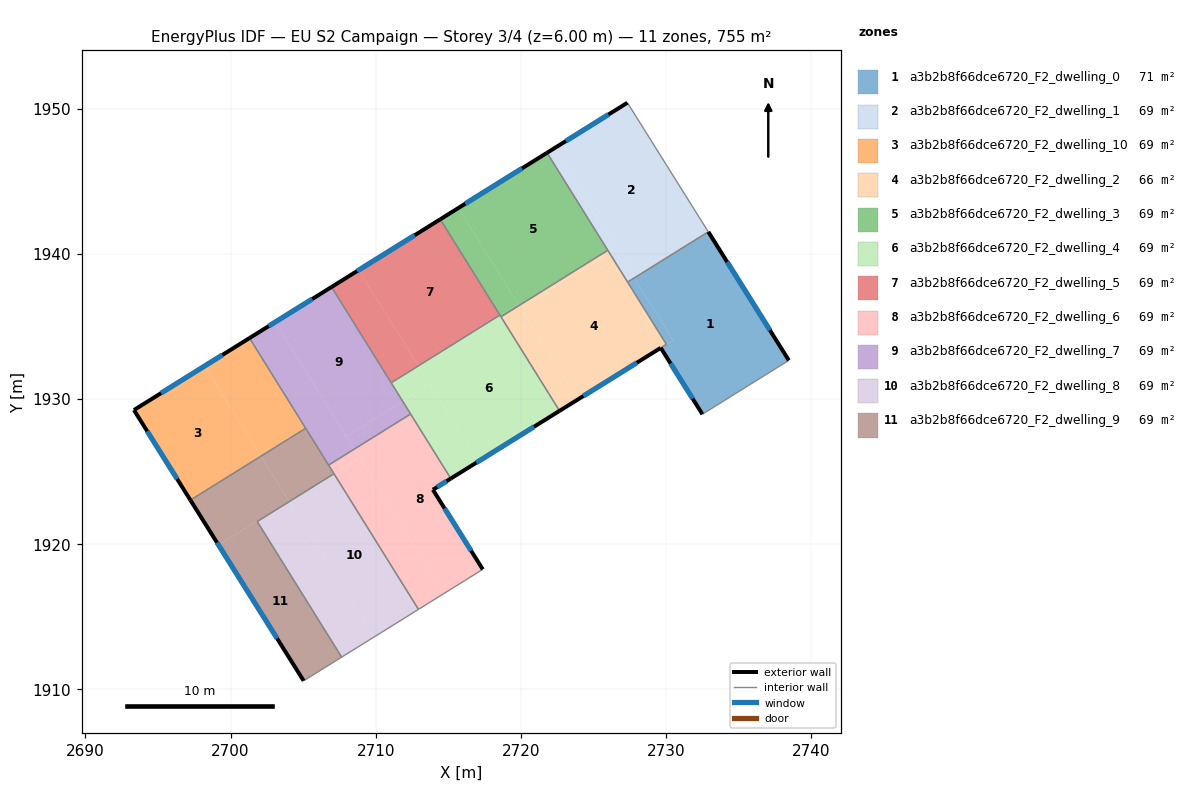
=== STOREY PLAN SPEC (per zone: floor XY polygon, exterior-wall plan segments, windows/doors) ===
zone 1: a3b2b8f66dce6720_F2_dwelling_0  (71.0 m²)
  floor: (2732.92, 1941.53) (2738.47, 1932.67) (2732.52, 1928.96) (2729.64, 1933.53) (2730.49, 1934.06) (2727.82, 1938.35)
  floor: (2727.82, 1938.35) (2730.49, 1934.06) (2729.87, 1933.67) (2730.03, 1933.77) (2727.36, 1938.06)
  exterior wall: (2738.47, 1932.67) – (2732.92, 1941.53)  [10.5 m]
    window: (2737.17, 1934.75) – (2734.22, 1939.45)  [8.8 m²]
  exterior wall: (2729.64, 1933.53) – (2732.52, 1928.96)  [5.4 m]
    window: (2730.32, 1932.46) – (2731.84, 1930.03)  [4.6 m²]
  interior walls: 5
zone 2: a3b2b8f66dce6720_F2_dwelling_1  (68.6 m²)
  floor: (2727.35, 1950.42) (2732.92, 1941.53) (2727.82, 1938.35) (2722.27, 1947.26)
  floor: (2722.27, 1947.26) (2726.57, 1940.37) (2726.10, 1940.08) (2721.81, 1946.97)
  floor: (2726.57, 1940.37) (2727.82, 1938.35) (2727.36, 1938.06) (2726.10, 1940.08)
  exterior wall: (2727.35, 1950.42) – (2721.81, 1946.97)  [6.5 m]
    window: (2726.05, 1949.61) – (2723.11, 1947.78)  [5.5 m²]
  interior walls: 4
zone 3: a3b2b8f66dce6720_F2_dwelling_10  (68.6 m²)
  floor: (2698.22, 1932.28) (2702.09, 1926.06) (2697.23, 1923.04) (2693.34, 1929.24)
  floor: (2701.30, 1934.20) (2705.17, 1927.99) (2702.09, 1926.06) (2698.22, 1932.28)
  exterior wall: (2693.34, 1929.24) – (2697.23, 1923.04)  [7.3 m]
    window: (2694.25, 1927.79) – (2696.32, 1924.49)  [6.2 m²]
  exterior wall: (2701.30, 1934.20) – (2693.34, 1929.24)  [9.4 m]
    window: (2699.43, 1933.04) – (2695.21, 1930.41)  [7.9 m²]
  interior walls: 2
zone 4: a3b2b8f66dce6720_F2_dwelling_2  (66.2 m²)
  floor: (2727.36, 1938.06) (2727.65, 1937.59) (2730.03, 1933.77) (2729.87, 1933.67) (2723.92, 1929.97) (2719.99, 1936.27) (2726.10, 1940.08)
  floor: (2719.88, 1936.45) (2723.92, 1929.97) (2722.67, 1929.19) (2718.63, 1935.67)
  floor: (2725.99, 1940.25) (2726.10, 1940.08) (2719.99, 1936.27) (2719.88, 1936.45)
  exterior wall: (2722.67, 1929.19) – (2729.64, 1933.53)  [8.2 m]
    window: (2724.31, 1930.21) – (2728.00, 1932.51)  [6.9 m²]
  interior walls: 6
zone 5: a3b2b8f66dce6720_F2_dwelling_3  (68.6 m²)
  floor: (2721.81, 1946.97) (2725.99, 1940.25) (2719.88, 1936.45) (2715.70, 1943.17)
  floor: (2715.70, 1943.17) (2719.81, 1936.57) (2718.56, 1935.79) (2714.45, 1942.39)
  floor: (2719.81, 1936.57) (2719.88, 1936.45) (2718.63, 1935.67) (2718.56, 1935.79)
  exterior wall: (2721.81, 1946.97) – (2714.45, 1942.39)  [8.7 m]
    window: (2720.08, 1945.90) – (2716.18, 1943.46)  [7.3 m²]
  interior walls: 4
zone 6: a3b2b8f66dce6720_F2_dwelling_4  (68.6 m²)
  floor: (2718.56, 1935.79) (2722.67, 1929.19) (2717.05, 1925.69) (2712.94, 1932.29)
  floor: (2713.73, 1931.02) (2717.05, 1925.69) (2715.18, 1924.52) (2711.86, 1929.85)
  floor: (2712.94, 1932.29) (2713.73, 1931.02) (2711.86, 1929.85) (2711.07, 1931.12)
  exterior wall: (2715.18, 1924.52) – (2722.67, 1929.19)  [8.8 m]
    window: (2716.94, 1925.62) – (2720.91, 1928.09)  [7.4 m²]
  interior walls: 5
zone 7: a3b2b8f66dce6720_F2_dwelling_5  (68.6 m²)
  floor: (2714.45, 1942.39) (2718.56, 1935.79) (2712.94, 1932.29) (2708.83, 1938.89)
  floor: (2708.83, 1938.89) (2712.94, 1932.29) (2711.07, 1931.12) (2706.96, 1937.72)
  exterior wall: (2714.45, 1942.39) – (2706.96, 1937.72)  [8.8 m]
    window: (2712.69, 1941.29) – (2708.71, 1938.82)  [7.4 m²]
  interior walls: 3
zone 8: a3b2b8f66dce6720_F2_dwelling_6  (68.6 m²)
  floor: (2715.18, 1924.52) (2713.94, 1923.75) (2717.38, 1918.26) (2717.14, 1918.12) (2714.71, 1916.60) (2708.52, 1926.55) (2712.41, 1928.97)
  floor: (2708.89, 1925.95) (2714.71, 1916.60) (2712.95, 1915.51) (2707.12, 1924.86)
  floor: (2708.52, 1926.55) (2708.89, 1925.95) (2707.12, 1924.86) (2706.75, 1925.45)
  exterior wall: (2717.38, 1918.26) – (2713.94, 1923.75)  [6.5 m]
    window: (2716.57, 1919.55) – (2714.75, 1922.47)  [5.5 m²]
  exterior wall: (2713.94, 1923.75) – (2715.18, 1924.52)  [1.5 m]
    window: (2714.23, 1923.93) – (2714.89, 1924.34)  [1.2 m²]
  interior walls: 5
zone 9: a3b2b8f66dce6720_F2_dwelling_7  (68.6 m²)
  floor: (2706.96, 1937.72) (2711.86, 1929.85) (2707.97, 1927.43) (2703.07, 1935.30)
  floor: (2703.07, 1935.30) (2708.52, 1926.55) (2706.75, 1925.45) (2701.30, 1934.20)
  floor: (2711.86, 1929.85) (2712.41, 1928.97) (2708.52, 1926.55) (2707.97, 1927.43)
  exterior wall: (2706.96, 1937.72) – (2701.30, 1934.20)  [6.7 m]
    window: (2705.63, 1936.90) – (2702.63, 1935.03)  [5.6 m²]
  interior walls: 5
zone 10: a3b2b8f66dce6720_F2_dwelling_8  (68.6 m²)
  floor: (2707.12, 1924.86) (2712.95, 1915.51) (2709.86, 1913.59) (2704.04, 1922.93)
  floor: (2704.04, 1922.93) (2709.86, 1913.59) (2707.65, 1912.22) (2701.83, 1921.56)
  interior walls: 4
zone 11: a3b2b8f66dce6720_F2_dwelling_9  (68.6 m²)
  floor: (2704.04, 1922.93) (2701.83, 1921.56) (2707.65, 1912.22) (2705.03, 1910.58) (2699.17, 1919.94) (2704.02, 1922.96)
  floor: (2702.09, 1926.06) (2704.02, 1922.96) (2699.17, 1919.94) (2697.23, 1923.04)
  floor: (2705.17, 1927.99) (2707.12, 1924.86) (2704.04, 1922.93) (2702.09, 1926.06)
  exterior wall: (2697.23, 1923.04) – (2705.03, 1910.58)  [14.7 m]
    window: (2699.06, 1920.11) – (2703.20, 1913.51)  [12.4 m²]
  interior walls: 6

=== DERIVED (storey summary) ===
Building: EU S2 Campaign
Storey: 3 of 4  (floor level z = 6.00 m)
Storey gross floor area: 755.0 m²
Zones on this storey: 11
  - a3b2b8f66dce6720_F2_dwelling_0: floor 71.0 m²; exterior wall 15.9 m (47.6 m²); 2 window(s) 13.4 m²; WWR 28.1%
  - a3b2b8f66dce6720_F2_dwelling_1: floor 68.6 m²; exterior wall 6.5 m (19.6 m²); 1 window(s) 5.5 m²; WWR 28.1%
  - a3b2b8f66dce6720_F2_dwelling_10: floor 68.6 m²; exterior wall 16.7 m (50.1 m²); 2 window(s) 14.1 m²; WWR 28.1%
  - a3b2b8f66dce6720_F2_dwelling_2: floor 66.2 m²; exterior wall 8.2 m (24.6 m²); 1 window(s) 6.9 m²; WWR 28.1%
  - a3b2b8f66dce6720_F2_dwelling_3: floor 68.6 m²; exterior wall 8.7 m (26.0 m²); 1 window(s) 7.3 m²; WWR 28.1%
  - a3b2b8f66dce6720_F2_dwelling_4: floor 68.6 m²; exterior wall 8.8 m (26.5 m²); 1 window(s) 7.4 m²; WWR 28.1%
  - a3b2b8f66dce6720_F2_dwelling_5: floor 68.6 m²; exterior wall 8.8 m (26.5 m²); 1 window(s) 7.4 m²; WWR 28.1%
  - a3b2b8f66dce6720_F2_dwelling_6: floor 68.6 m²; exterior wall 7.9 m (23.8 m²); 2 window(s) 6.7 m²; WWR 28.1%
  - a3b2b8f66dce6720_F2_dwelling_7: floor 68.6 m²; exterior wall 6.7 m (20.0 m²); 1 window(s) 5.6 m²; WWR 28.1%
  - a3b2b8f66dce6720_F2_dwelling_8: floor 68.6 m²
  - a3b2b8f66dce6720_F2_dwelling_9: floor 68.6 m²; exterior wall 14.7 m (44.1 m²); 1 window(s) 12.4 m²; WWR 28.1%
Zone adjacency (shared interzone walls):
  - a3b2b8f66dce6720_F2_dwelling_0 ↔ a3b2b8f66dce6720_F2_dwelling_1
  - a3b2b8f66dce6720_F2_dwelling_0 ↔ a3b2b8f66dce6720_F2_dwelling_2
  - a3b2b8f66dce6720_F2_dwelling_1 ↔ a3b2b8f66dce6720_F2_dwelling_2
  - a3b2b8f66dce6720_F2_dwelling_1 ↔ a3b2b8f66dce6720_F2_dwelling_3
  - a3b2b8f66dce6720_F2_dwelling_10 ↔ a3b2b8f66dce6720_F2_dwelling_7
  - a3b2b8f66dce6720_F2_dwelling_10 ↔ a3b2b8f66dce6720_F2_dwelling_9
  - a3b2b8f66dce6720_F2_dwelling_2 ↔ a3b2b8f66dce6720_F2_dwelling_3
  - a3b2b8f66dce6720_F2_dwelling_2 ↔ a3b2b8f66dce6720_F2_dwelling_4
  - a3b2b8f66dce6720_F2_dwelling_3 ↔ a3b2b8f66dce6720_F2_dwelling_4
  - a3b2b8f66dce6720_F2_dwelling_3 ↔ a3b2b8f66dce6720_F2_dwelling_5
  - a3b2b8f66dce6720_F2_dwelling_4 ↔ a3b2b8f66dce6720_F2_dwelling_5
  - a3b2b8f66dce6720_F2_dwelling_4 ↔ a3b2b8f66dce6720_F2_dwelling_6
  - a3b2b8f66dce6720_F2_dwelling_4 ↔ a3b2b8f66dce6720_F2_dwelling_7
  - a3b2b8f66dce6720_F2_dwelling_5 ↔ a3b2b8f66dce6720_F2_dwelling_7
  - a3b2b8f66dce6720_F2_dwelling_6 ↔ a3b2b8f66dce6720_F2_dwelling_7
  - a3b2b8f66dce6720_F2_dwelling_6 ↔ a3b2b8f66dce6720_F2_dwelling_8
  - a3b2b8f66dce6720_F2_dwelling_6 ↔ a3b2b8f66dce6720_F2_dwelling_9
  - a3b2b8f66dce6720_F2_dwelling_7 ↔ a3b2b8f66dce6720_F2_dwelling_9
  - a3b2b8f66dce6720_F2_dwelling_8 ↔ a3b2b8f66dce6720_F2_dwelling_9